The GitHub repository RohithDevarshetty/AMD_classification contains a labelled image folder "AMD_classification" with 2 categories: AMD, non age-related macular degeneration. Examples follow, each with its label.

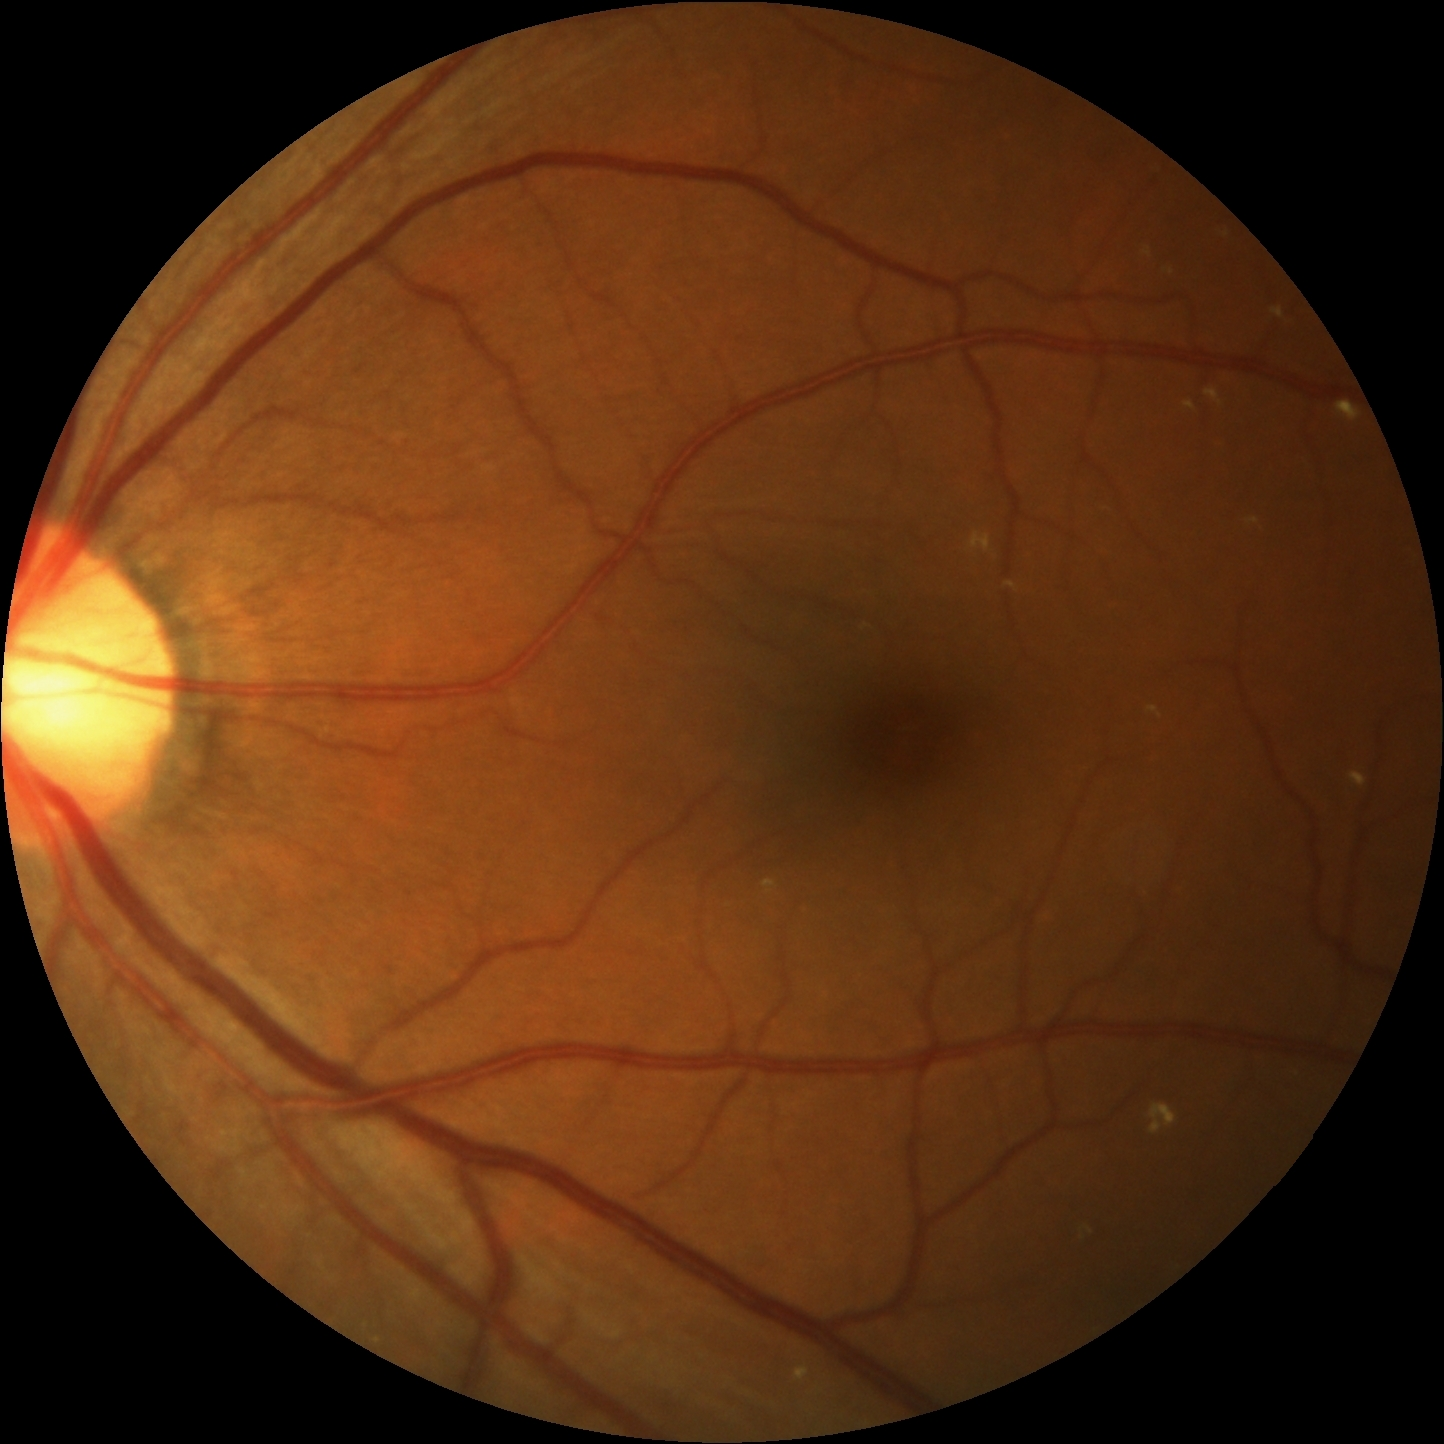
Label: non age-related macular degeneration

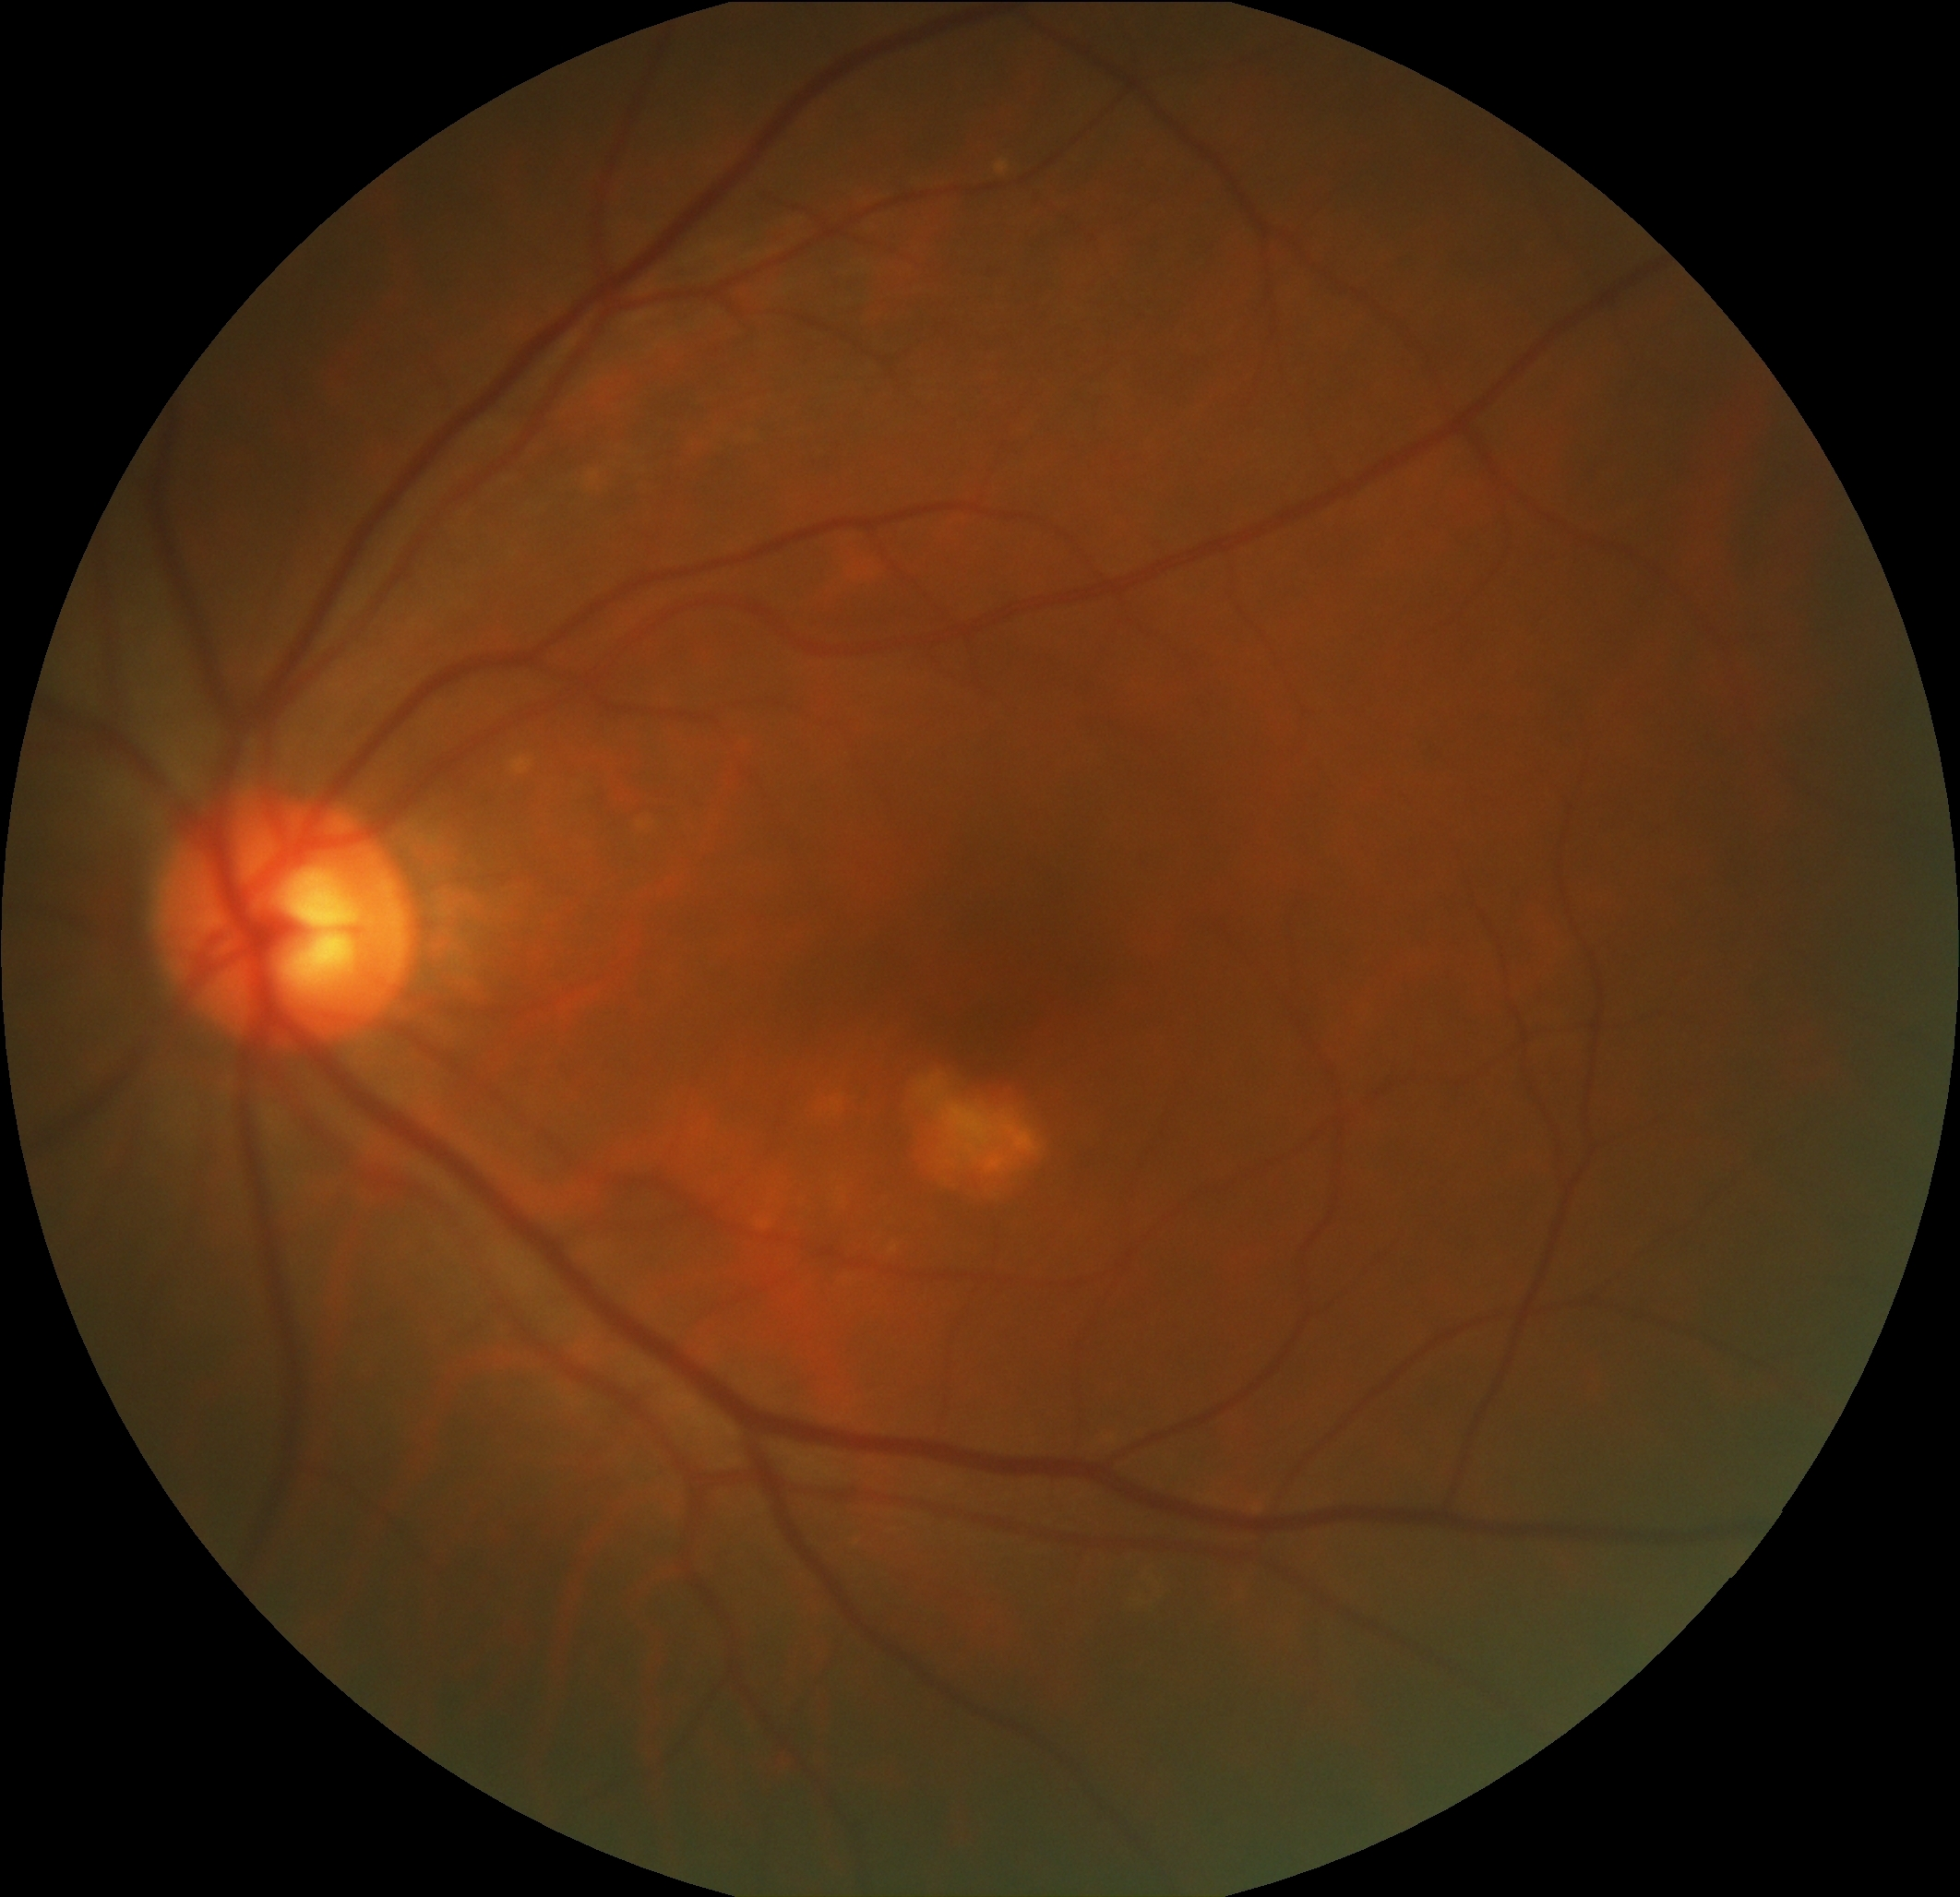
Label: AMD

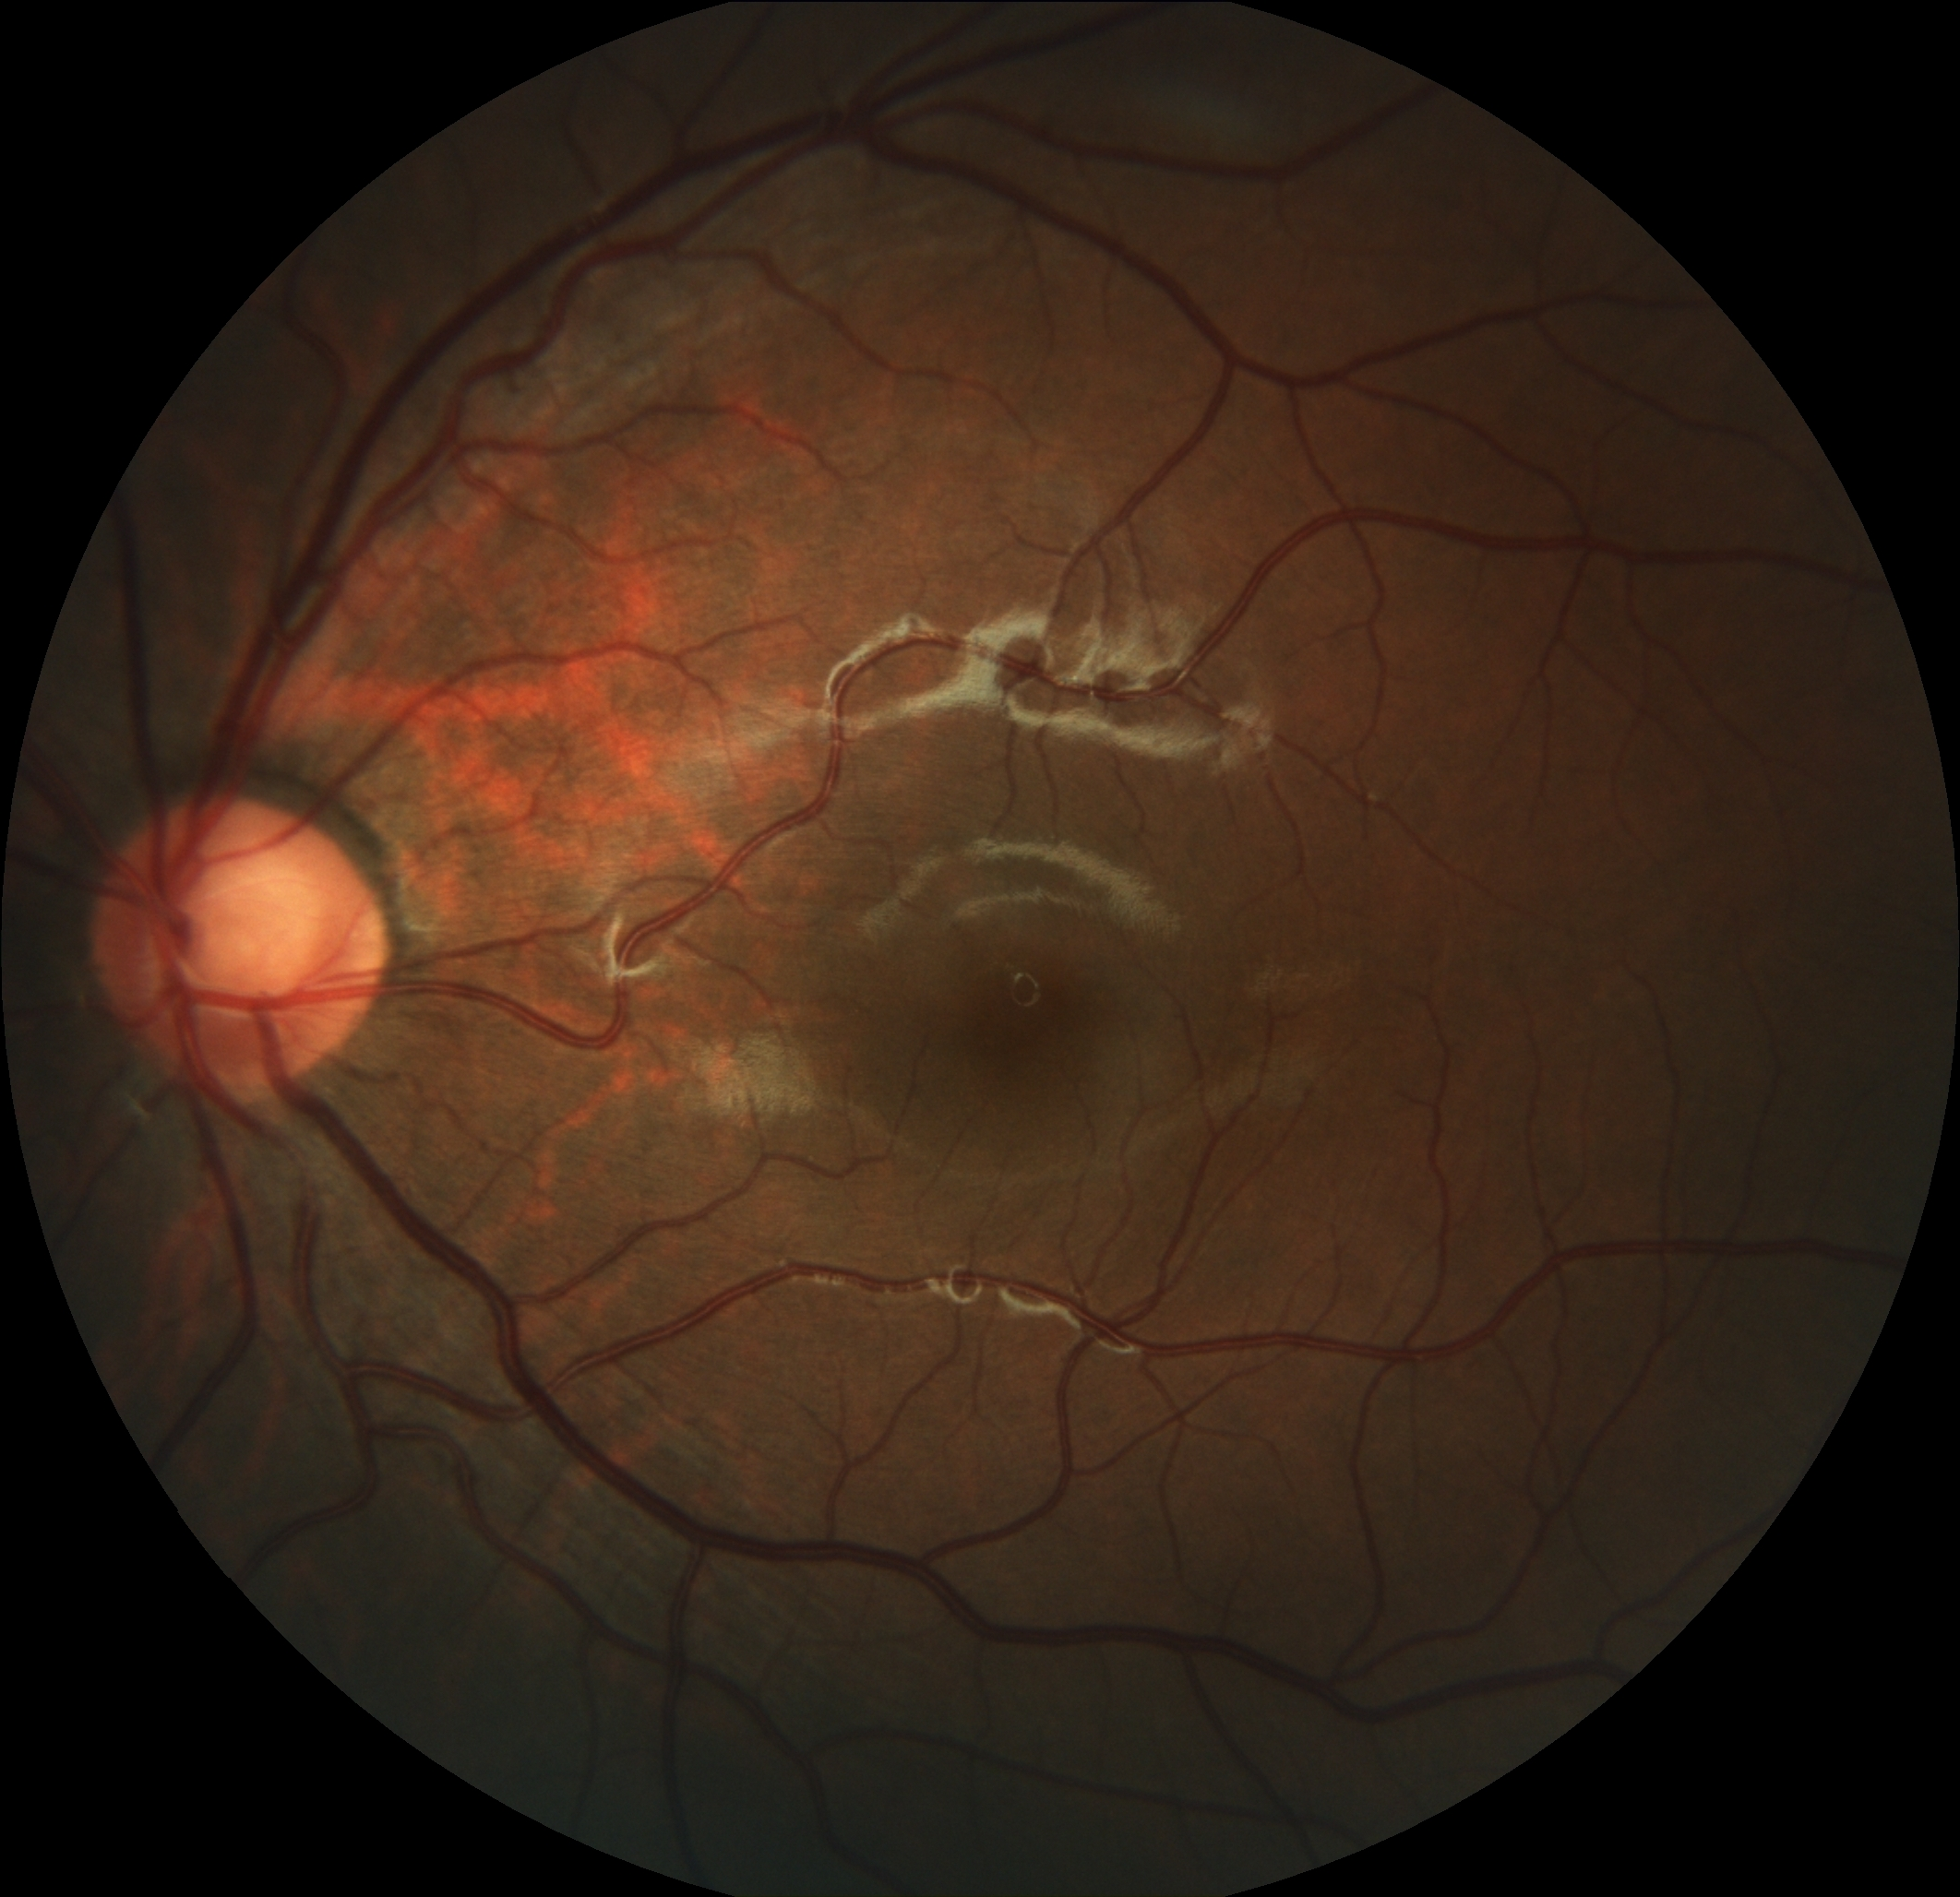
Label: non age-related macular degeneration

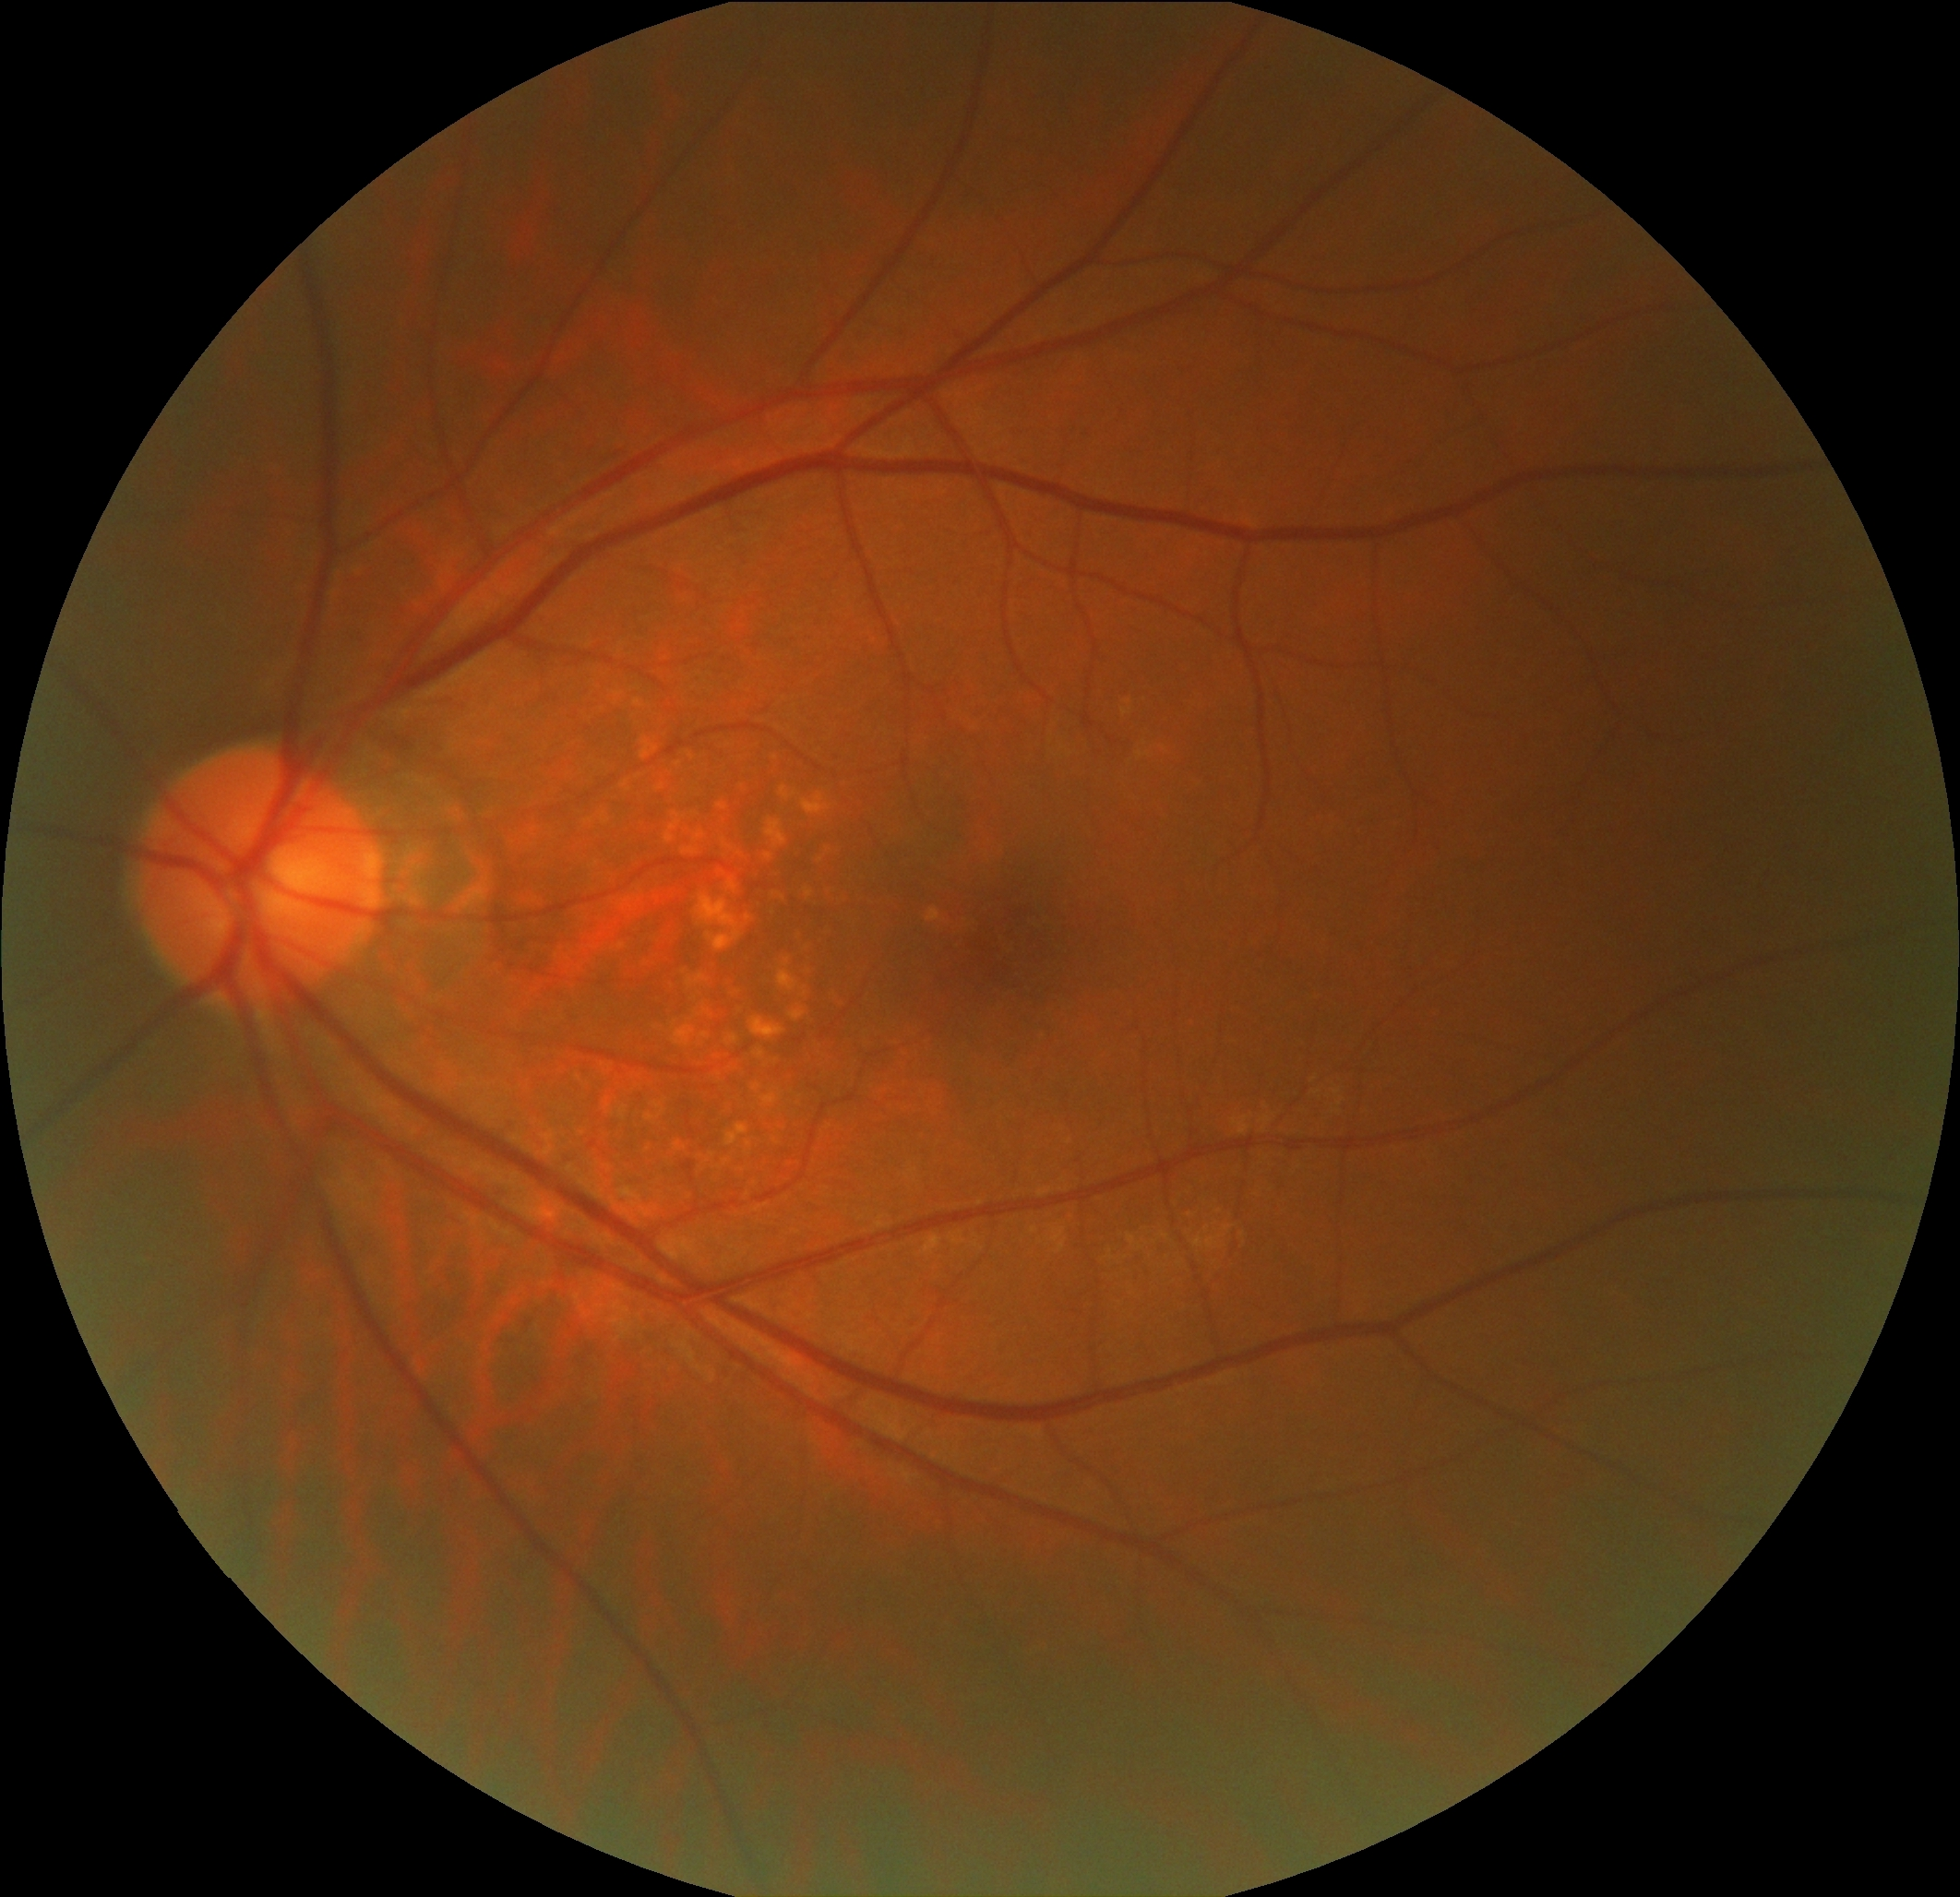
Label: AMD
